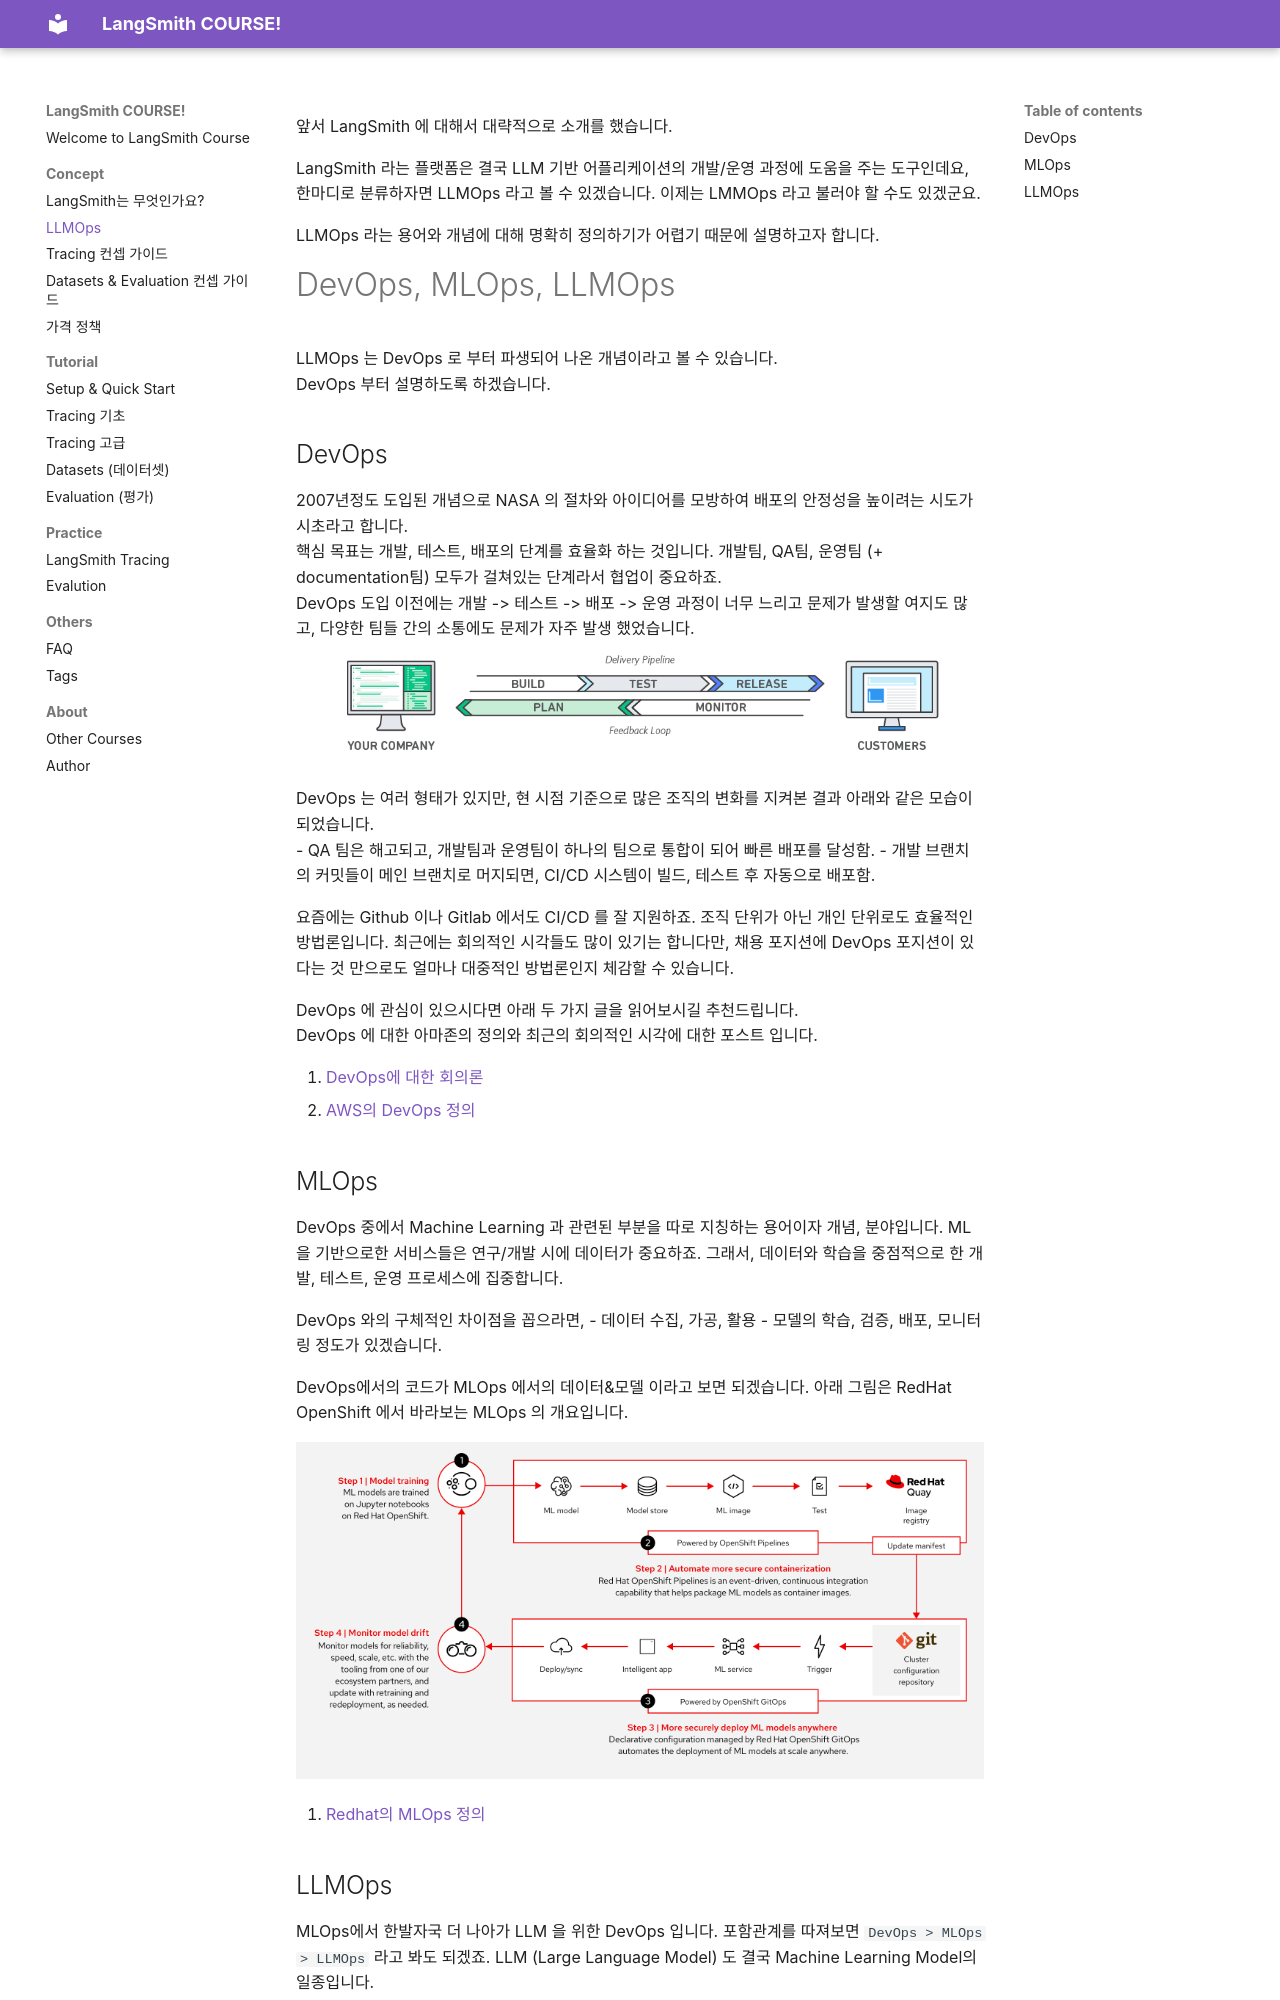

repository: jonhpark7966/LangSmith_Course · page: intros/LLMOps/index.html · generator: mkdocs


앞서 LangSmith 에 대해서 대략적으로 소개를 했습니다.

LangSmith 라는 플랫폼은 결국 LLM 기반 어플리케이션의 개발/운영 과정에 도움을 주는 도구인데요, 한마디로 분류하자면 LLMOps 라고 볼 수 있겠습니다. 이제는 LMMOps 라고 불러야 할 수도 있겠군요. 

LLMOps 라는 용어와 개념에 대해 명확히 정의하기가 어렵기 때문에 설명하고자 합니다.



# DevOps, MLOps, LLMOps

LLMOps 는 DevOps 로 부터 파생되어 나온 개념이라고 볼 수 있습니다.
DevOps 부터 설명하도록 하겠습니다.

## DevOps

2007년정도 도입된 개념으로 NASA 의 절차와 아이디어를 모방하여 배포의 안정성을 높이려는 시도가 시초라고 합니다.
핵심 목표는 개발, 테스트, 배포의 단계를 효율화 하는 것입니다. 개발팀, QA팀, 운영팀 (+ documentation팀) 모두가 걸쳐있는 단계라서 협업이 중요하죠.
DevOps 도입 이전에는 개발 -> 테스트 -> 배포 -> 운영 과정이 너무 느리고 문제가 발생할 여지도 많고, 다양한 팀들 간의 소통에도 문제가 자주 발생 했었습니다.
![[Pasted image 20240713002748.png]]

DevOps 는 여러 형태가 있지만, 현 시점 기준으로 많은 조직의 변화를 지켜본 결과 아래와 같은 모습이 되었습니다.
- QA 팀은 해고되고, 개발팀과 운영팀이 하나의 팀으로 통합이 되어 빠른 배포를 달성함.
- 개발 브랜치의 커밋들이 메인 브랜치로 머지되면, CI/CD 시스템이 빌드, 테스트 후 자동으로 배포함.

요즘에는 Github 이나 Gitlab 에서도 CI/CD 를 잘 지원하죠. 조직 단위가 아닌 개인 단위로도 효율적인 방법론입니다. 최근에는 회의적인 시각들도 많이 있기는 합니다만, 채용 포지션에 DevOps 포지션이 있다는 것 만으로도 얼마나 대중적인 방법론인지 체감할 수 있습니다.

DevOps 에 관심이 있으시다면 아래 두 가지 글을 읽어보시길 추천드립니다.
DevOps 에 대한 아마존의 정의와 최근의 회의적인 시각에 대한 포스트 입니다.

[1] https://matduggan.com/a-eulogy-for-devops/
[2] https://aws.amazon.com/ko/devops/what-is-devops/



## MLOps

DevOps 중에서 Machine Learning 과 관련된 부분을 따로 지칭하는 용어이자 개념, 분야입니다. 
ML 을 기반으로한 서비스들은 연구/개발 시에 데이터가 중요하죠.
그래서, 데이터와 학습을 중점적으로 한 개발, 테스트, 운영 프로세스에 집중합니다.

DevOps 와의 구체적인 차이점을 꼽으라면,
- 데이터 수집, 가공, 활용
- 모델의 학습, 검증, 배포, 모니터링
정도가 있겠습니다.

DevOps에서의 코드가 MLOps 에서의 데이터&모델 이라고 보면 되겠습니다.
아래 그림은 RedHat OpenShift 에서 바라보는 MLOps 의 개요입니다.

![[Pasted image 20240713122120.png]]

[3] https://www.redhat.com/rhdc/managed-files/cl-mlops-architecture-openshift-infographic-f31021-202202-en_1.pdf
